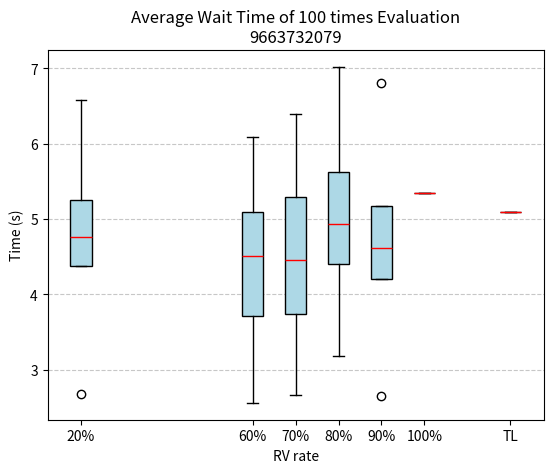

Python code for this plot:
import matplotlib.pyplot as plt

# 数据
data_20 = {
    "Minimum": 2.68,
    "Q1": 4.38,
    "Median": 4.76,
    "Q3": 5.26,
    "Maximum": 6.58
}

data_60 = {
    "Minimum": 2.56,
    "Q1": 3.71,
    "Median": 4.51,
    "Q3": 5.09,
    "Maximum": 6.09
}

data_70 = {
    "Minimum": 2.66,
    "Q1": 3.74,
    "Median":  4.46,
    "Q3": 5.29,
    "Maximum": 6.4
}

data_80 = {
    "Minimum": 3.18,
    "Q1": 4.4,
    "Median": 4.94,
    "Q3": 5.62,
    "Maximum": 7.02
}

data_90 = {
    "Minimum": 2.65,
    "Q1": 4.21,
    "Median": 4.62,
    "Q3": 5.18,
    "Maximum": 6.81
}

data_100 = {
    "Minimum": 5.35,
    "Q1": 5.35,
    "Median": 5.35,
    "Q3": 5.35,
    "Maximum": 5.35
}

# 构造箱线图数据
box_data = [
    [data_20["Minimum"], data_20["Q1"], data_20["Median"], data_20["Q3"], data_20["Maximum"]],
    [data_60["Minimum"], data_60["Q1"], data_60["Median"], data_60["Q3"], data_60["Maximum"]],
    [data_70["Minimum"], data_70["Q1"], data_70["Median"], data_70["Q3"], data_70["Maximum"]],
    [data_80["Minimum"], data_80["Q1"], data_80["Median"], data_80["Q3"], data_80["Maximum"]],
    [data_90["Minimum"], data_90["Q1"], data_90["Median"], data_90["Q3"], data_90["Maximum"]],
    [data_100["Minimum"], data_100["Q1"], data_100["Median"], data_100["Q3"], data_100["Maximum"]]
]

# 添加固定值数据
fixed_value = 5.10

# 更新箱线图数据
box_data.append([fixed_value])  # 固定值作为独立数据点

# 绘制箱线图
fig, ax = plt.subplots()
ax.boxplot(box_data, vert=True, positions=[20, 60, 70, 80, 90, 100, 120], widths=5, patch_artist=True,
           boxprops=dict(facecolor="lightblue"), medianprops=dict(color="red"))

# boxplot = ax.boxplot(box_data, vert=True, positions=[20, 60, 80, 100], widths=10, patch_artist=True,
#                      boxprops=dict(facecolor="lightblue"), medianprops=dict(color="red"),
#                      flierprops=dict(marker='.'))

# 设置标题和轴标签
plt.title("Average Wait Time of 100 times Evaluation\n9663732079")
plt.xlabel("RV rate")
plt.ylabel("Time (s)")
plt.xticks([20, 60, 70, 80, 90, 100, 120], ["20%", "60%", "70%", "80%", "90%", "100%", "TL"])
plt.grid(axis="y", linestyle="--", alpha=0.7)

# 显示图形
plt.show()
